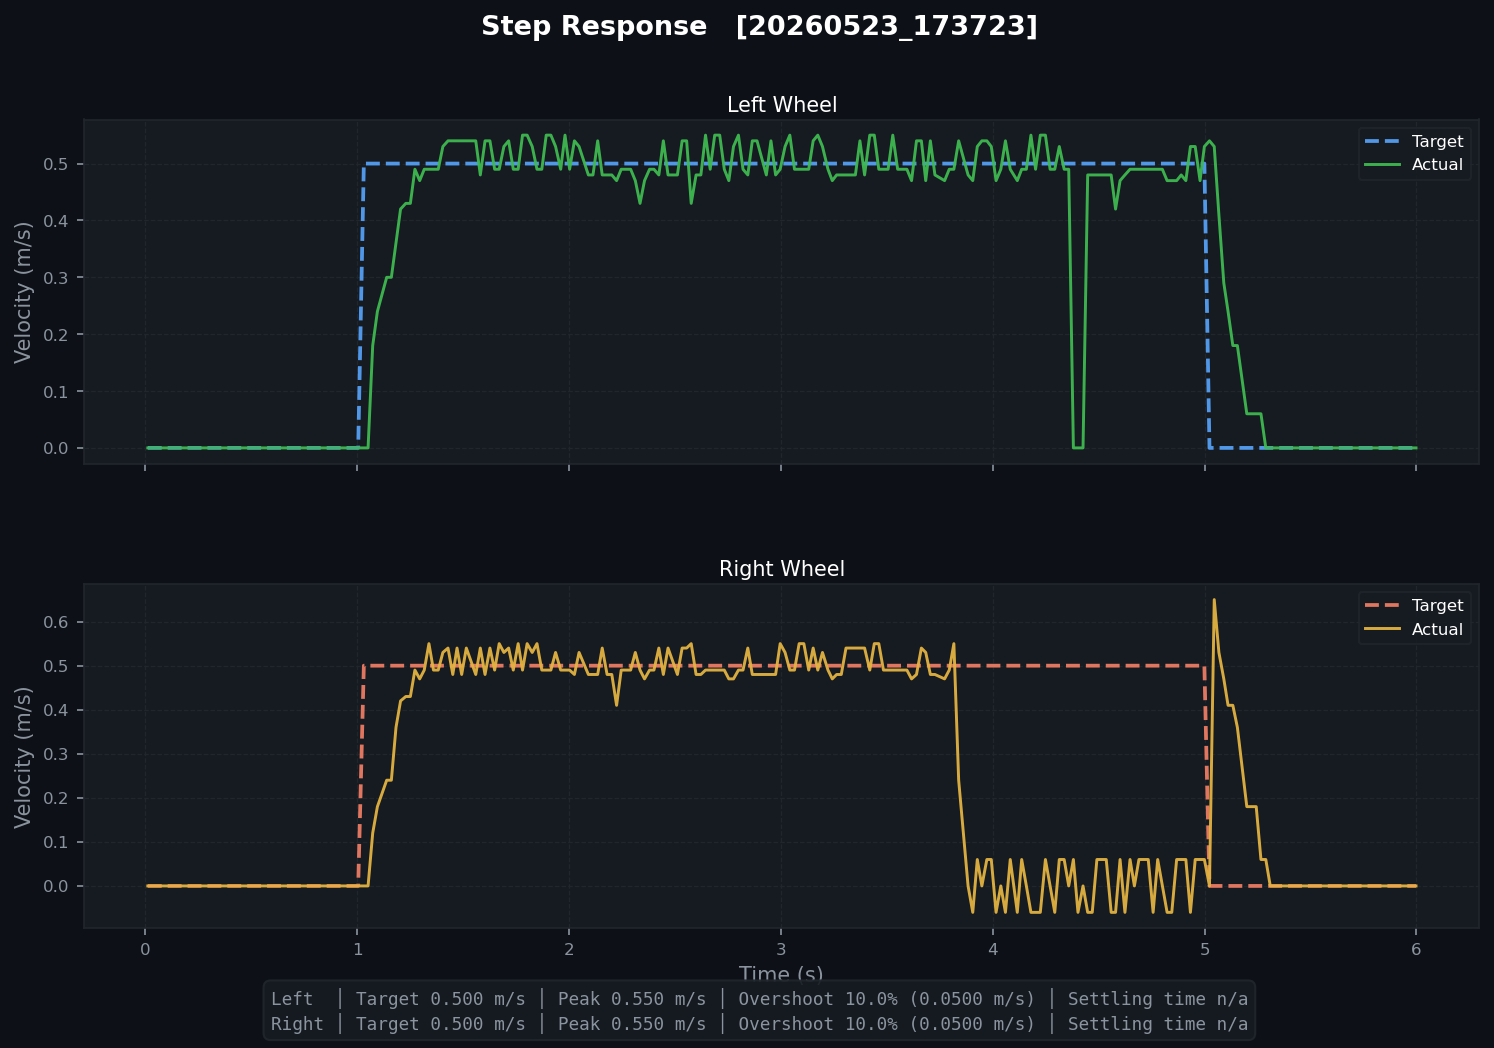

The data file committed next to this chart (first rows):
t, left_target, left_actual, right_target, right_actual, left_pwm, right_pwm
0.01143, 0.0, 0.0, 0.0, 0.0, 0.0, 0.0
0.03181, 0.0, 0.0, 0.0, 0.0, 0.0, 0.0
0.05526, 0.0, 0.0, 0.0, 0.0, 0.0, 0.0
0.07628, 0.0, 0.0, 0.0, 0.0, 0.0, 0.0
0.09764, 0.0, 0.0, 0.0, 0.0, 0.0, 0.0
0.1196, 0.0, 0.0, 0.0, 0.0, 0.0, 0.0
0.1416, 0.0, 0.0, 0.0, 0.0, 0.0, 0.0
0.1646, 0.0, 0.0, 0.0, 0.0, 0.0, 0.0
0.1857, 0.0, 0.0, 0.0, 0.0, 0.0, 0.0
0.2077, 0.0, 0.0, 0.0, 0.0, 0.0, 0.0
0.2306, 0.0, 0.0, 0.0, 0.0, 0.0, 0.0
0.2521, 0.0, 0.0, 0.0, 0.0, 0.0, 0.0
0.2755, 0.0, 0.0, 0.0, 0.0, 0.0, 0.0
0.2966, 0.0, 0.0, 0.0, 0.0, 0.0, 0.0
0.3185, 0.0, 0.0, 0.0, 0.0, 0.0, 0.0
0.3405, 0.0, 0.0, 0.0, 0.0, 0.0, 0.0
0.3632, 0.0, 0.0, 0.0, 0.0, 0.0, 0.0
0.387, 0.0, 0.0, 0.0, 0.0, 0.0, 0.0
0.4066, 0.0, 0.0, 0.0, 0.0, 0.0, 0.0
0.4296, 0.0, 0.0, 0.0, 0.0, 0.0, 0.0
0.4516, 0.0, 0.0, 0.0, 0.0, 0.0, 0.0
0.4753, 0.0, 0.0, 0.0, 0.0, 0.0, 0.0
0.4956, 0.0, 0.0, 0.0, 0.0, 0.0, 0.0
0.5176, 0.0, 0.0, 0.0, 0.0, 0.0, 0.0
0.5396, 0.0, 0.0, 0.0, 0.0, 0.0, 0.0
0.5616, 0.0, 0.0, 0.0, 0.0, 0.0, 0.0
0.5845, 0.0, 0.0, 0.0, 0.0, 0.0, 0.0
0.6057, 0.0, 0.0, 0.0, 0.0, 0.0, 0.0
0.6285, 0.0, 0.0, 0.0, 0.0, 0.0, 0.0
0.6505, 0.0, 0.0, 0.0, 0.0, 0.0, 0.0
0.672, 0.0, 0.0, 0.0, 0.0, 0.0, 0.0
0.6954, 0.0, 0.0, 0.0, 0.0, 0.0, 0.0
0.7167, 0.0, 0.0, 0.0, 0.0, 0.0, 0.0
0.7385, 0.0, 0.0, 0.0, 0.0, 0.0, 0.0
0.7605, 0.0, 0.0, 0.0, 0.0, 0.0, 0.0
0.7833, 0.0, 0.0, 0.0, 0.0, 0.0, 0.0
0.8074, 0.0, 0.0, 0.0, 0.0, 0.0, 0.0
0.8276, 0.0, 0.0, 0.0, 0.0, 0.0, 0.0
0.8497, 0.0, 0.0, 0.0, 0.0, 0.0, 0.0
0.8716, 0.0, 0.0, 0.0, 0.0, 0.0, 0.0
0.8959, 0.0, 0.0, 0.0, 0.0, 0.0, 0.0
0.9156, 0.0, 0.0, 0.0, 0.0, 0.0, 0.0
0.9376, 0.0, 0.0, 0.0, 0.0, 0.0, 0.0
0.9595, 0.0, 0.0, 0.0, 0.0, 0.0, 0.0
0.9816, 0.0, 0.0, 0.0, 0.0, 0.0, 0.0
1.005, 0.0, 0.0, 0.0, 0.0, 0.0, 0.0
1.031, 0.5, 0.0, 0.5, 0.0, 0.0, 0.0
1.051, 0.5, 0.0, 0.5, 0.0, 131.4, 114.3
1.073, 0.5, 0.18, 0.5, 0.12, 131.4, 114.3
1.095, 0.5, 0.24, 0.5, 0.18, 131.4, 114.3
1.139, 0.5, 0.3, 0.5, 0.24, 131.4, 114.3
1.161, 0.5, 0.3, 0.5, 0.24, 169.9, 177.5
1.183, 0.5, 0.36, 0.5, 0.36, 169.9, 177.5
1.204, 0.5, 0.42, 0.5, 0.42, 169.9, 177.5
1.229, 0.5, 0.43, 0.5, 0.43, 169.9, 177.5
1.251, 0.5, 0.43, 0.5, 0.43, 184, 189.4
1.272, 0.5, 0.49, 0.5, 0.49, 184, 189.4
1.295, 0.5, 0.47, 0.5, 0.47, 184, 189.4
1.316, 0.5, 0.49, 0.5, 0.49, 184, 189.4
1.338, 0.5, 0.49, 0.5, 0.55, 184, 189.4
... 199 more rows
